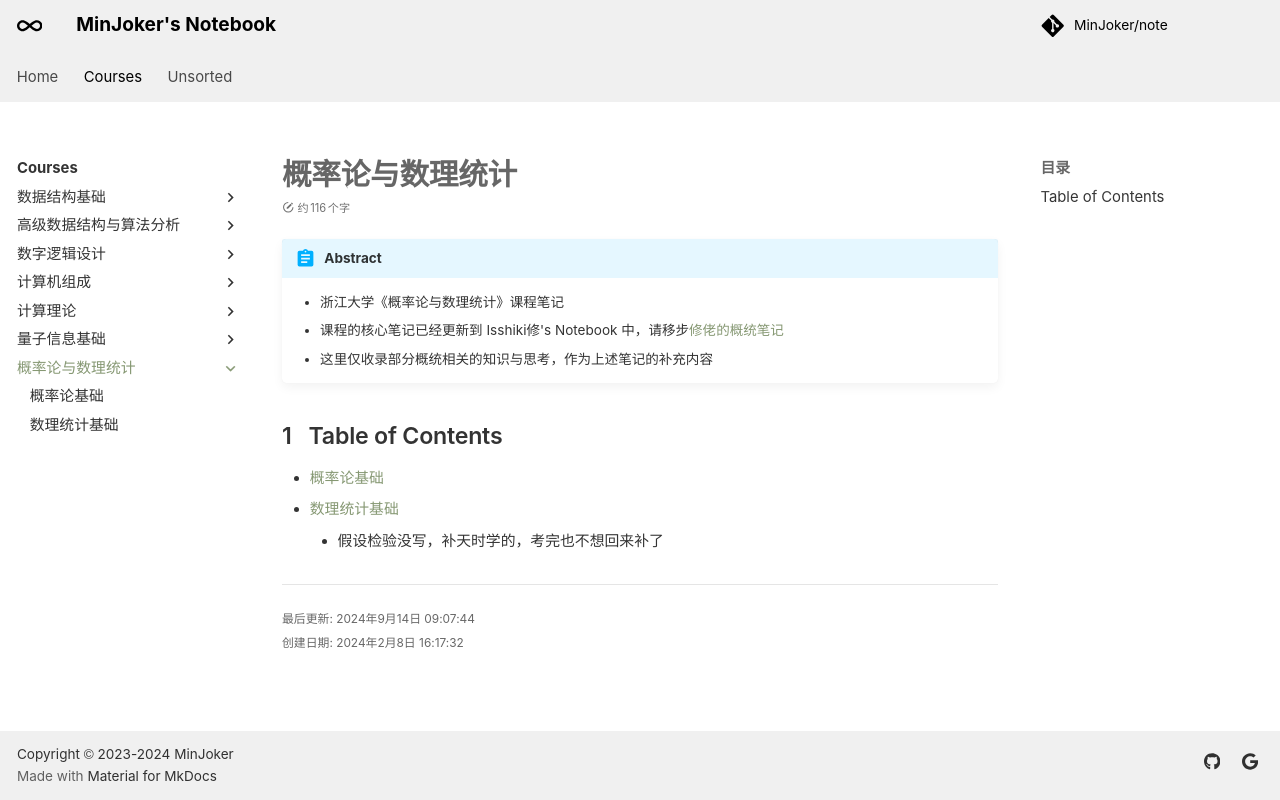

repository: MinJoker/note · page: courses/ps/index.html · generator: mkdocs

# 概率论与数理统计

!!! abstract

    - 浙江大学《概率论与数理统计》课程笔记
    - <div class="heti-skip">课程的核心笔记已经更新到 Isshiki修's Notebook 中，请移步[修佬的概统笔记](https://note.isshikih.top/cour_note/D1CX_ProbabilityAndStatistics/){target="_blank"}</div>
    - 这里仅收录部分概统相关的知识与思考，作为上述笔记的补充内容

## Table of Contents

- [概率论基础](note1.md)
- [数理统计基础](note2.md)
    - 假设检验没写，补天时学的，考完也不想回来补了
